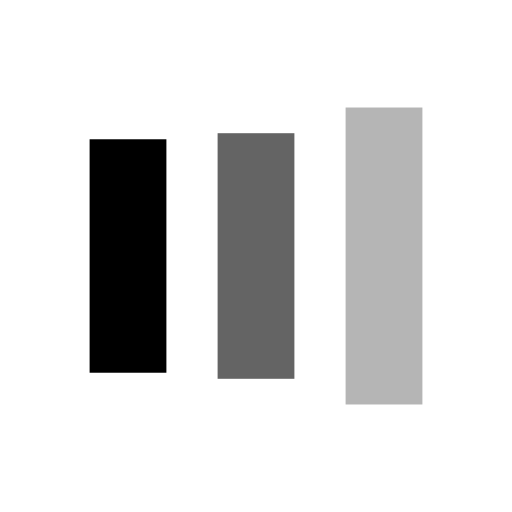
t = 0.00 s
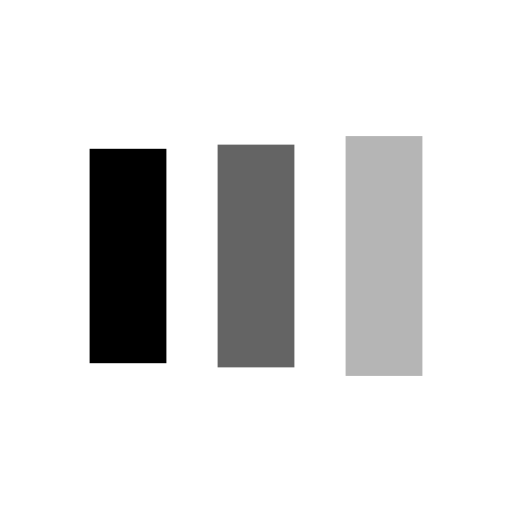
t = 0.13 s
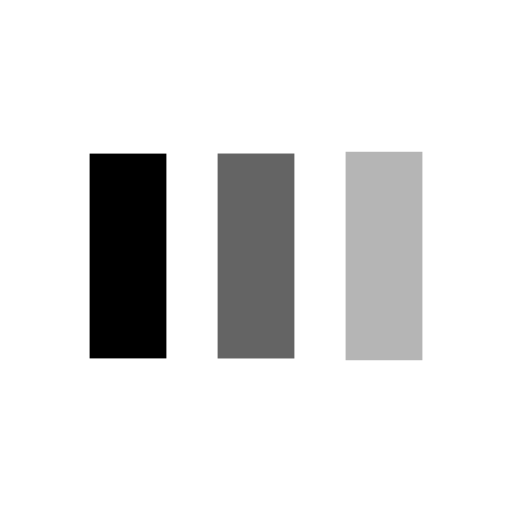
t = 0.38 s
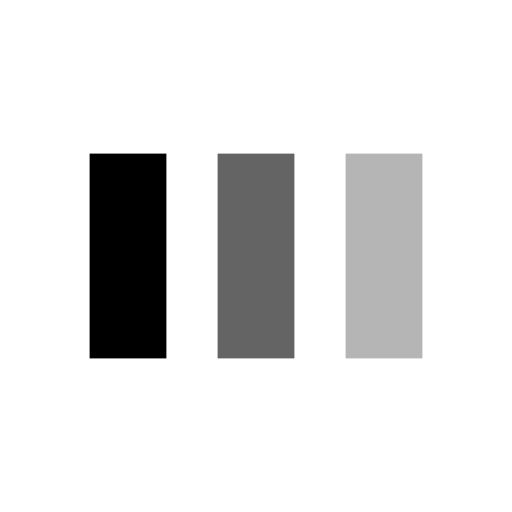
t = 0.50 s
t = 0.63 s: frame unchanged from t = 0.50 s, image omitted
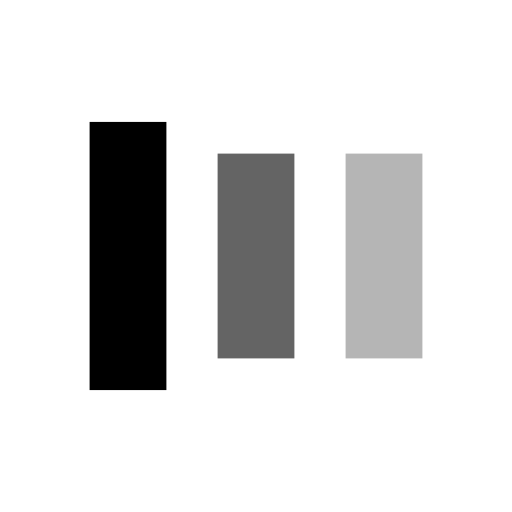
t = 0.88 s

The animated SVG that drew these frames (rendered in a browser with its animation timeline set to each time). Animation: 6 SMIL elements (animate=6); one cycle of 1.00 s, repeats indefinitely.

<?xml version="1.0" encoding="utf-8"?>
<svg xmlns="http://www.w3.org/2000/svg" xmlns:xlink="http://www.w3.org/1999/xlink" style="margin: auto; background: none; display: block; shape-rendering: auto;" width="100px" height="100px" viewBox="0 0 100 100" preserveAspectRatio="xMidYMid">
<rect x="17.5" y="30" width="15" height="40" fill="#000000">
  <animate attributeName="y" repeatCount="indefinite" dur="1s" calcMode="spline" keyTimes="0;0.5;1" values="18;30;30" keySplines="0 0.5 0.5 1;0 0.5 0.5 1" begin="-0.2s"></animate>
  <animate attributeName="height" repeatCount="indefinite" dur="1s" calcMode="spline" keyTimes="0;0.5;1" values="64;40;40" keySplines="0 0.5 0.5 1;0 0.5 0.5 1" begin="-0.2s"></animate>
</rect>
<rect x="42.5" y="30" width="15" height="40" fill="#646464">
  <animate attributeName="y" repeatCount="indefinite" dur="1s" calcMode="spline" keyTimes="0;0.5;1" values="20.999999999999996;30;30" keySplines="0 0.5 0.5 1;0 0.5 0.5 1" begin="-0.1s"></animate>
  <animate attributeName="height" repeatCount="indefinite" dur="1s" calcMode="spline" keyTimes="0;0.5;1" values="58.00000000000001;40;40" keySplines="0 0.5 0.5 1;0 0.5 0.5 1" begin="-0.1s"></animate>
</rect>
<rect x="67.5" y="30" width="15" height="40" fill="#b5b5b5">
  <animate attributeName="y" repeatCount="indefinite" dur="1s" calcMode="spline" keyTimes="0;0.5;1" values="20.999999999999996;30;30" keySplines="0 0.5 0.5 1;0 0.5 0.5 1"></animate>
  <animate attributeName="height" repeatCount="indefinite" dur="1s" calcMode="spline" keyTimes="0;0.5;1" values="58.00000000000001;40;40" keySplines="0 0.5 0.5 1;0 0.5 0.5 1"></animate>
</rect>
<!-- [ldio] generated by https://loading.io/ --></svg>
